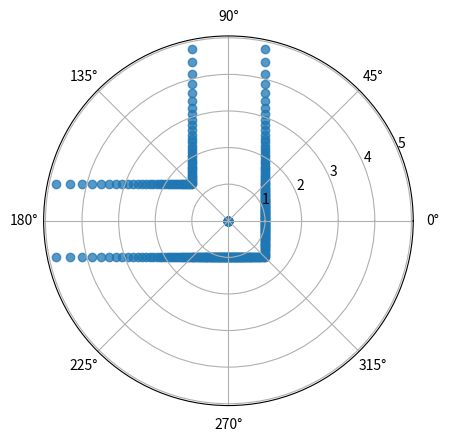

Generate this figure with matplotlib:
### !/usr/bin/env python

""" This ROS node uses proportional control to guide a robot to a specified
    distance from the obstacle immediately in front of it """

import math
import matplotlib.pyplot as plt
import numpy as np


class Projector(object):
    """ A ROS node that projects a virtual maze and publishes it as a topic """
    def __init__(self):
        """ Initialize a node with the specified target distance
            from the forward obstacle """

        self.projected = [0]*360

        self.current = 0
        self.wallDistance = 1

        self.maxDistance = 5
        
    def projectMaze(self):
        """ set projected to the virtual maze """
        
        wall = [None, 1, 1, None]

        for i in range(1, 360):
            if i <= 45 or i > 315:
                if not wall[0]:
                    self.projected[i] = self.wallDistance / math.cos(i*math.pi / 180)
                else:
                    c = 1.0 if i <= 45 else -1.0
                    distance = self.wallDistance / math.sin(i*math.pi / 180) *c
                    self.projected[i] = 0 if distance > self.maxDistance else distance

            elif i <= 135:
                if not wall[1]:
                    self.projected[i] = self.wallDistance / math.sin(i*math.pi / 180)
                else:
                    c = 1.0 if i <= 90 else -1.0
                    distance = self.wallDistance /  math.cos(i*math.pi / 180) * c
                    self.projected[i] = 0 if distance > self.maxDistance else distance

            elif i <= 225:
                if not wall[2]:
                    self.projected[i] = self.wallDistance / -math.cos(i*math.pi / 180)
                else:
                    c = 1.0 if i <= 180 else -1.0
                    distance = self.wallDistance / math.sin(i*math.pi / 180) *c
                    self.projected[i] = 0 if distance > self.maxDistance else distance

            elif i <= 315:
                if not wall[3]:
                    self.projected[i] = self.wallDistance / -math.sin( i*math.pi / 180)
                else:
                    c = -1.0 if i <= 270 else 1.0
                    distance = self.wallDistance / math.cos(i*math.pi / 180)*c
                    self.projected[i] = 0 if distance > self.maxDistance else distance
        
        return self.projected

        # wall = [None, None, None, None] 
n = Projector()
# plt.axis([-5, 5, -5, 5])

r = np.asarray(n.projectMaze())
theta = np.arange(0,360)
theta = theta /180.0 * np.pi
# print r

ax = plt.subplot(111, projection='polar')
c = plt.scatter(theta, r)
c.set_alpha(0.75)

plt.show()
